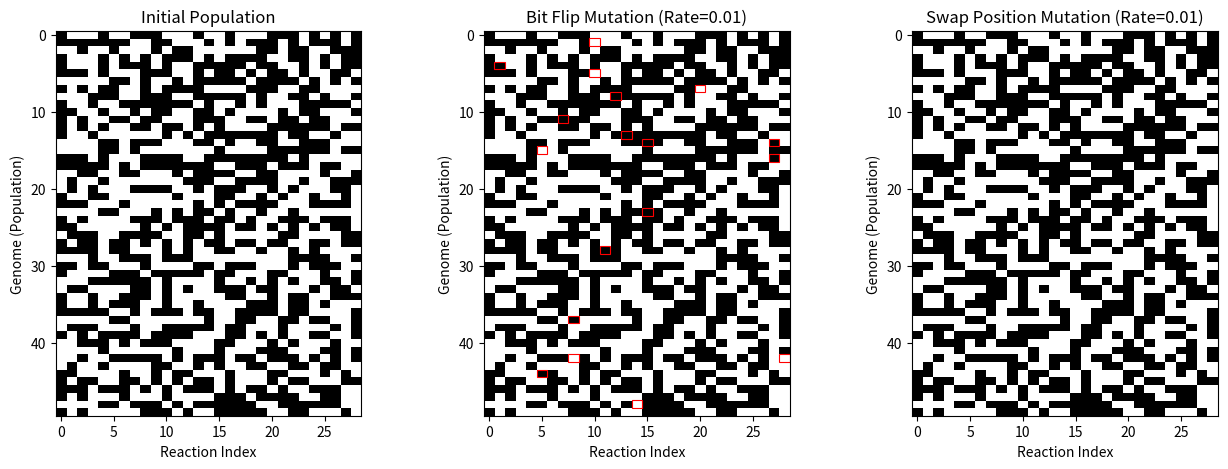

The script that saved this image:
import numpy as np
import matplotlib.pyplot as plt
import matplotlib.patches as patches
import pandas as pd

class Mutation:
    def __init__(self, mutation_rate):
        self.mutation_rate = mutation_rate

    def bit_flip_mutation(self, genome):
        """Flip bits in the genome with a probability equal to the mutation rate."""
        for i in range(len(genome)):
            if np.random.rand() < self.mutation_rate:
                genome[i] = 1 - genome[i]
        return genome

    def swap_pos_mutation(self, genome):
        """Swap two positions in the genome with a probability equal to the mutation rate."""
        mutated_genome = genome.copy()
        if np.random.rand() < self.mutation_rate:
            idx1, idx2 = np.random.choice(len(genome), 2, replace=False)
            mutated_genome[idx1], mutated_genome[idx2] = mutated_genome[idx2], mutated_genome[idx1]
        return mutated_genome

def test_h2o2_mutation(mutation_rate):
    # Parameters
    num_reactions = 29  # Number of reactions in the H2O2 mechanism
    population_size = 50  # Number of genomes in the population

    # Initialize population (random binary genomes)
    population = [np.random.choice([0, 1], size=num_reactions) for _ in range(population_size)]

    # Prepare data for saving to CSV
    results_data = []

    # Visualization for the given mutation rate
    fig, axes = plt.subplots(1, 3, figsize=(15, 5))
    plt.subplots_adjust(wspace=0.4)

    # Initialize mutation object
    mutation = Mutation(mutation_rate=mutation_rate)

    # Apply bit flip mutation
    bit_flip_population = []
    bit_flip_changes = []
    for genome in population:
        mutated_genome = mutation.bit_flip_mutation(genome.copy())
        bit_flip_population.append(mutated_genome)
        bit_flip_changes.append(mutated_genome != genome)  # Track changed positions

    # Apply swap position mutation
    swap_pos_population = []
    swap_pos_changes = []
    for genome in population:
        mutated_genome = mutation.swap_pos_mutation(genome.copy())
        swap_pos_population.append(mutated_genome)
        swap_pos_changes.append(mutated_genome != genome)  # Track changed positions

    # Save data to results
    for i, genome in enumerate(population):
        results_data.append({
            "Mutation Rate": mutation_rate,
            "Genome Index": i,
            "Initial Genome": "".join(map(str, genome)),
            "Bit Flip Genome": "".join(map(str, bit_flip_population[i])),
            "Swap Pos Genome": "".join(map(str, swap_pos_population[i])),
            "Bit Flip Changes": np.sum(bit_flip_changes[i]),
            "Swap Pos Changes": np.sum(swap_pos_changes[i]),
        })

    # Visualization
    axes[0].imshow(population, aspect="auto", cmap="binary", interpolation="nearest")
    axes[0].set_title(f"Initial Population")
    axes[0].set_xlabel("Reaction Index")
    axes[0].set_ylabel("Genome (Population)")

    axes[1].imshow(bit_flip_population, aspect="auto", cmap="binary", interpolation="nearest")
    axes[1].set_title(f"Bit Flip Mutation (Rate={mutation_rate})")
    axes[1].set_xlabel("Reaction Index")
    axes[1].set_ylabel("Genome (Population)")

    for row, changes in enumerate(bit_flip_changes):
        for idx, changed in enumerate(changes):
            if changed:
                rect = patches.Rectangle((idx - 0.5, row - 0.5), 1, 1, linewidth=0.8, edgecolor="red", facecolor="none")
                axes[1].add_patch(rect)

    axes[2].imshow(swap_pos_population, aspect="auto", cmap="binary", interpolation="nearest")
    axes[2].set_title(f"Swap Position Mutation (Rate={mutation_rate})")
    axes[2].set_xlabel("Reaction Index")
    axes[2].set_ylabel("Genome (Population)")

    for row, changes in enumerate(swap_pos_changes):
        for idx, changed in enumerate(changes):
            if changed:
                rect = patches.Rectangle((idx - 0.5, row - 0.5), 1, 1, linewidth=0.8, edgecolor="red", facecolor="none")
                axes[2].add_patch(rect)
    plt.show()
    # plt.savefig("mutation_results.png")
    plt.close()

    results_df = pd.DataFrame(results_data)
    results_df.to_csv("mutation_results.csv", index=False)
    return "Mutation test completed. Results saved to 'mutation_results.csv' and 'mutation_results.png'"

def run_test(mutation_rate):
    # Since test_h2o2_mutation doesn't use the mechanism or config parameters, we can directly call it with the custom mutation rate
    result = test_h2o2_mutation(mutation_rate)
    return result

if __name__ == "__main__":
    test_h2o2_mutation(0.01)  # Example mutation rate
